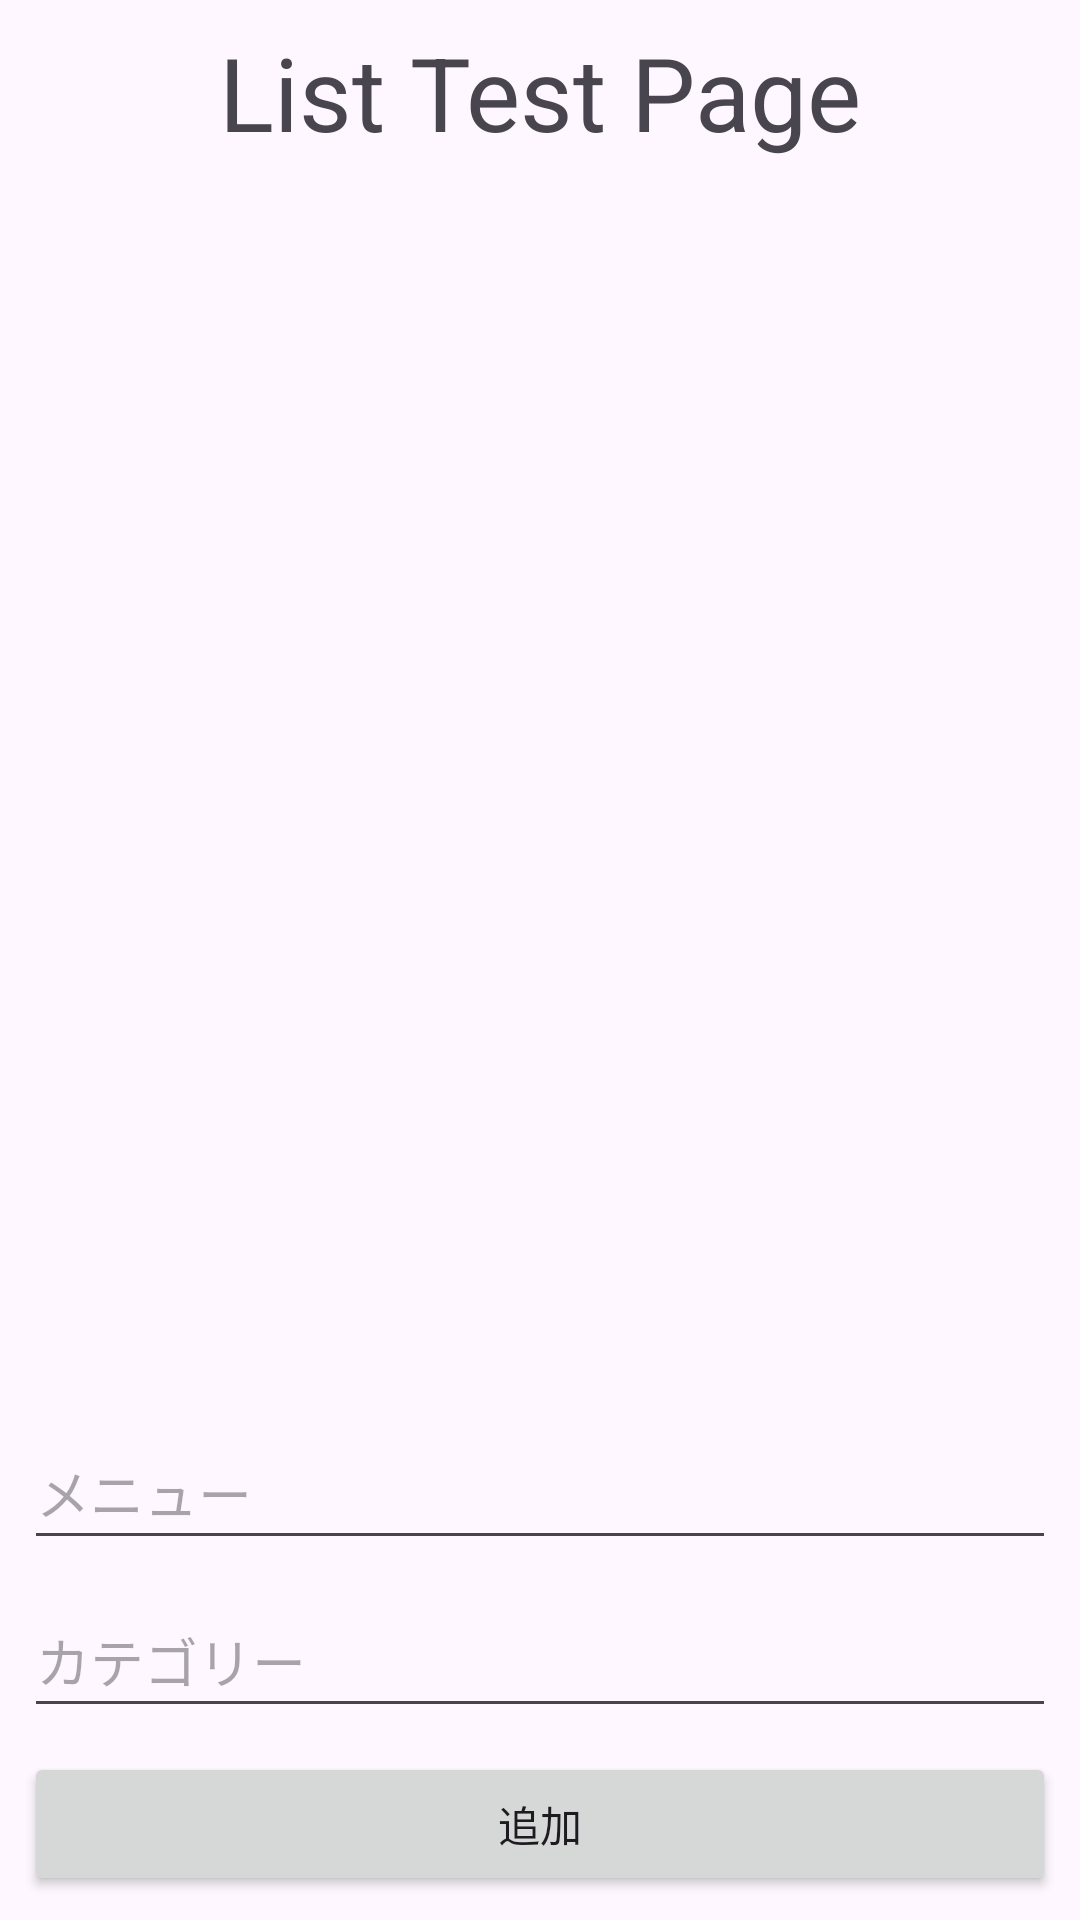

Android layout source for this screen:
<!-- AndroidManifest.xml: application theme Theme.StudentApplicatoin -->
<!-- res/layout/activity_list.xml -->
<?xml version="1.0" encoding="utf-8"?>
<androidx.constraintlayout.widget.ConstraintLayout xmlns:android="http://schemas.android.com/apk/res/android"
    xmlns:app="http://schemas.android.com/apk/res-auto"
    xmlns:tools="http://schemas.android.com/tools"
    android:id="@+id/main"
    android:layout_width="match_parent"
    android:layout_height="match_parent"
    tools:context=".ListActivity">

    <TextView
        android:id="@+id/listSampleLabel"
        android:layout_width="wrap_content"
        android:layout_height="wrap_content"
        android:layout_marginTop="8dp"
        android:text="List Test Page"
        android:textAppearance="@style/TextAppearance.AppCompat.Display1"
        app:layout_constraintEnd_toEndOf="parent"
        app:layout_constraintStart_toStartOf="parent"
        app:layout_constraintTop_toTopOf="parent" />


    <EditText
        android:id="@+id/menuEdit"
        android:layout_width="0dp"
        android:layout_height="wrap_content"
        android:layout_marginStart="8dp"
        android:layout_marginEnd="8dp"
        android:layout_marginBottom="8dp"
        android:ems="10"
        android:hint="メニュー"
        android:inputType="text"
        android:minHeight="48dp"
        app:layout_constraintBottom_toTopOf="@+id/categoryEdit"
        app:layout_constraintEnd_toEndOf="parent"
        app:layout_constraintStart_toStartOf="parent" />

    <EditText
        android:id="@+id/categoryEdit"
        android:layout_width="0dp"
        android:layout_height="wrap_content"
        android:layout_marginStart="8dp"
        android:layout_marginEnd="8dp"
        android:layout_marginBottom="8dp"
        android:ems="10"
        android:hint="カテゴリー"
        android:inputType="text"
        android:minHeight="48dp"
        app:layout_constraintBottom_toTopOf="@+id/addButton"
        app:layout_constraintEnd_toEndOf="parent"
        app:layout_constraintStart_toStartOf="parent" />

    <Button
        android:id="@+id/addButton"
        android:layout_width="0dp"
        android:layout_height="wrap_content"
        android:layout_marginStart="8dp"
        android:layout_marginEnd="8dp"
        android:layout_marginBottom="8dp"
        android:text="追加"
        app:layout_constraintBottom_toBottomOf="parent"
        app:layout_constraintEnd_toEndOf="parent"
        app:layout_constraintStart_toStartOf="parent" />
</androidx.constraintlayout.widget.ConstraintLayout>
<!-- resources referenced by this layout -->
<resources>
  <style name="Theme.StudentApplicatoin" parent="Base.Theme.StudentApplicatoin" />
  <style name="Base.Theme.StudentApplicatoin" parent="Theme.Material3.DayNight.NoActionBar">
          
          
      </style>
</resources>
